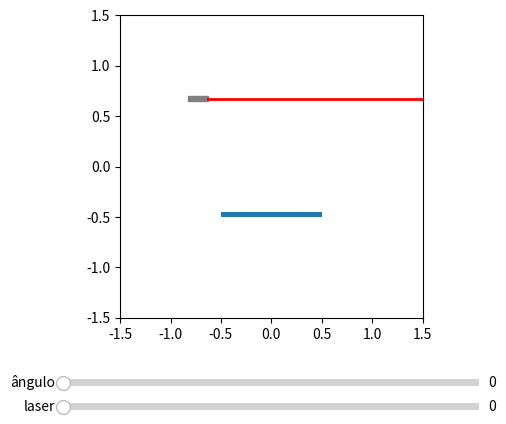

The matplotlib source for this figure:
''' Cabeçalho 
# [redacted]
####    contato: [email redacted]  ####
# [redacted]
####    data: 09/08/2020                ####
####    Marrie Currie Vestibulares      ####
####    Título: Escalas Termométricas   ####

[redacted]
 Permission is hereby granted, free of charge, to any person obtaining a copy
 of this software and associated documentation files (the "Software"), to deal
 in the Software without restriction, including without limitation the rights
 to use, copy, modify, merge, publish, distribute, sublicense, and/or sell
 copies of the Software, and to permit persons to whom the Software is
 furnished to do so, subject to the following conditions:
 The above copyright notice and this permission notice shall be included in
 all copies or substantial portions of the Software.
 THE SOFTWARE IS PROVIDED "AS IS", WITHOUT WARRANTY OF ANY KIND, EXPRESS OR
 IMPLIED, INCLUDING BUT NOT LIMITED TO THE WARRANTIES OF MERCHANTABILITY,
 FITNESS FOR A PARTICULAR PURPOSE AND NONINFRINGEMENT. IN NO EVENT SHALL THE
 AUTHORS OR COPYRIGHT HOLDERS BE LIABLE FOR ANY CLAIM, DAMAGES OR OTHER
 LIABILITY, WHETHER IN AN ACTION OF CONTRACT, TORT OR OTHERWISE, ARISING FROM,
 OUT OF OR IN CONNECTION WITH THE SOFTWARE OR THE USE OR OTHER DEALINGS IN
 THE SOFTWARE.
'''


import numpy as np
import matplotlib.pyplot as plt
from matplotlib.widgets import Slider



class DraggableRectangle:
    '''draggable rectangle with the animation blit techniques; see
       http://www.scipy.org/Cookbook/Matplotlib/Animations
    '''
    lock = None  # only one can be animated at a time

    def __init__(self, rect):
        self.rect = rect
        self.press = None
        self.background = None

    def connect(self):
        'connect to all the events we need'
        self.cidpress = self.rect.figure.canvas.mpl_connect(
            'button_press_event', self.on_press)
        self.cidrelease = self.rect.figure.canvas.mpl_connect(
            'button_release_event', self.on_release)
        self.cidmotion = self.rect.figure.canvas.mpl_connect(
            'motion_notify_event', self.on_motion)

    def on_press(self, event):
        '''on button press we will see if the
           mouse is over us and store some data'''
        if event.inaxes != self.rect.axes:
            return
        if DraggableRectangle.lock is not None:
            return
        contains, attrd = self.rect.contains(event)
        if not contains:
            return
        print('event contains', self.rect.xy)
        x0, y0 = self.rect.xy
        self.press = x0, y0, event.xdata, event.ydata
        DraggableRectangle.lock = self

        # draw everything but the selected rectangle and store the pixel buffer
        canvas = self.rect.figure.canvas
        axes = self.rect.axes
        self.rect.set_animated(True)
        canvas.draw()
        self.background = canvas.copy_from_bbox(self.rect.axes.bbox)

        # now redraw just the rectangle
        axes.draw_artist(self.rect)

        # and blit just the redrawn area
        canvas.blit(axes.bbox)

    def on_motion(self, event):
        'on motion we will move the rect if the mouse is over us'
        if DraggableRectangle.lock is not self:
            return
        if event.inaxes != self.rect.axes:
            return
        x0, y0, xpress, ypress = self.press
        dx = event.xdata - xpress
        dy = event.ydata - ypress
        self.rect.set_x(x0+dx)
        self.rect.set_y(y0+dy)

        canvas = self.rect.figure.canvas
        axes = self.rect.axes
        # restore the background region
        canvas.restore_region(self.background)

        # redraw just the current rectangle
        axes.draw_artist(self.rect)

        # blit just the redrawn area
        canvas.blit(axes.bbox)

    def on_release(self, event):
        'on release we reset the press data'
        if DraggableRectangle.lock is not self:
            return

        self.press = None
        DraggableRectangle.lock = None

        # turn off the rect animation property and reset the background
        self.rect.set_animated(False)
        self.background = None

        # redraw the full figure
        self.rect.figure.canvas.draw()

        update(0)  # para atualizar o laser depois de mover o retângulo

    def disconnect(self):
        'disconnect all the stored connection ids'
        self.rect.figure.canvas.mpl_disconnect(self.cidpress)
        self.rect.figure.canvas.mpl_disconnect(self.cidrelease)
        self.rect.figure.canvas.mpl_disconnect(self.cidmotion)


fig = plt.figure()
ax = plt.axes(aspect='equal')

# Criando Sliders
axcolor = 'lightgoldenrodyellow'
axae = plt.axes([0.25, 0.1, 0.65, 0.03], facecolor=axcolor)
axam = plt.axes([0.25, 0.05, 0.65, 0.03], facecolor=axcolor)
sae = Slider(axae, 'ângulo', 0, 360, valinit=0)
sam = Slider(axam, 'laser', 0, 360, valinit=0)

Le = 1  # largura do espelho
He = 0.05  # altura do espelho
Lm = 0.2  # largura da máquina
Hm = 0.05  # altura da máquina

xe0 = -0.5  # posição x inicial do espelho
ye0 = -0.5  # posição y inicial do espelho
xm0 = -0.825  # posição x inicial da máquina
ym0 = 0.645  # posição y inicial da máquina

# Criando o espelho
esp = plt.Rectangle((xe0, ye0), Le, He, fill=1, lw=2, angle=0)

# Criando a máquina
maq = plt.Rectangle((xm0, ym0), Lm, Hm, fill=1, angle=0, color="gray")


def update(val):

    global maq, drmaq, esp, dresp  # para poder atualizar os objetos

    ax.cla()
    ax.set_xlim(-1.5, 1.5)
    ax.set_ylim(-1.5, 1.5)

    ae = sae.val
    am = -sam.val

    # Atualizando o espelho
    xy = esp.get_xy()  # obtém a posição do objeto
    xe0, ye0 = xy  # redefine as variáveis da posição do objeto
    esp = plt.Rectangle(xy, Le, He, fill=1, lw=2, angle=ae)
    ax.add_patch(esp)
    dresp = DraggableRectangle(esp)
    dresp.connect()

    # Atualizando a máquina
    xy = maq.get_xy()  # obtém a posição do objeto
    xm0, ym0 = xy  # redefine as variáveis da posição do objeto
    maq = plt.Rectangle(xy, Lm, Hm, fill=1, angle=am, color="gray")
    ax.add_patch(maq)
    drmaq = DraggableRectangle(maq)
    drmaq.connect()

    x0 = xm0 + Lm * np.cos(am*np.pi/180) - Hm * np.sin(am*np.pi/180)/2  # posição x da saída do laser
    y0 = ym0 + Hm * np.cos(am*np.pi/180)/2 + Lm*np.sin(am*np.pi/180)  # posição y da saída do laser
    x1 = x0 + np.cos(am*np.pi/180)  # coordenada x de um ponto na direção da máquina
    y1 = y0 + np.sin(am*np.pi/180)  # coordenada y de um ponto na direção da máquina
    x2 = xe0 - He * np.sin(ae*np.pi/180)  # coordenada x da extreminade esquerda do espelho
    y2 = ye0 + He * np.cos(ae*np.pi/180)  # coordenada y da extreminade esquerda do espelho
    x3 = x2 + Le * np.cos(ae*np.pi/180)  # coordenada x da extreminade direita do espelho
    y3 = y2 + Le * np.sin(ae*np.pi/180)  # coordenada y da extreminade direita do espelho

    # determinantes (colisão)
    t = np.linalg.det([[x0 - x2, x2-x3], [y0 - y2, y2-y3]])/np.linalg.det([[x0 - x1, x2 - x3], [y0 - y1, y2-y3]])
    u = -np.linalg.det([[x0 - x1, x0 - x2], [y0 - y1, y0 - y2]])/np.linalg.det([[x0 - x1, x2 - x3], [y0 - y1, y2-y3]])

    # se o espelho estiver no caminho do laser
    if t > 0 and 0 <= u <= 1:
        xcol = x2 + u * (x3 - x2)
        ycol = y2 + u * (y3 - y2)
        xf = xcol + 3*np.cos((2*ae - am)*np.pi/180)
        yf = ycol + 3*np.sin((2*ae - am)*np.pi/180)
    # se o laser não acertar o espelho
    else:
        xcol = x1
        ycol = y1
        xf = x1 + 3*np.cos(am*np.pi/180)
        yf = y1 + 3*np.sin(am*np.pi/180)

    # Criando o laser
    x, y = np.array([[x0, xcol, xf], [y0, ycol, yf]])
    line = plt.Line2D(x, y, lw=2., alpha=1.0, color="r")
    ax.add_line(line)

    # atualizando:
    fig.canvas.draw_idle()


sae.on_changed(update)
sam.on_changed(update)

update(0)

plt.subplots_adjust(left=0.25, bottom=0.25)

plt.show()
